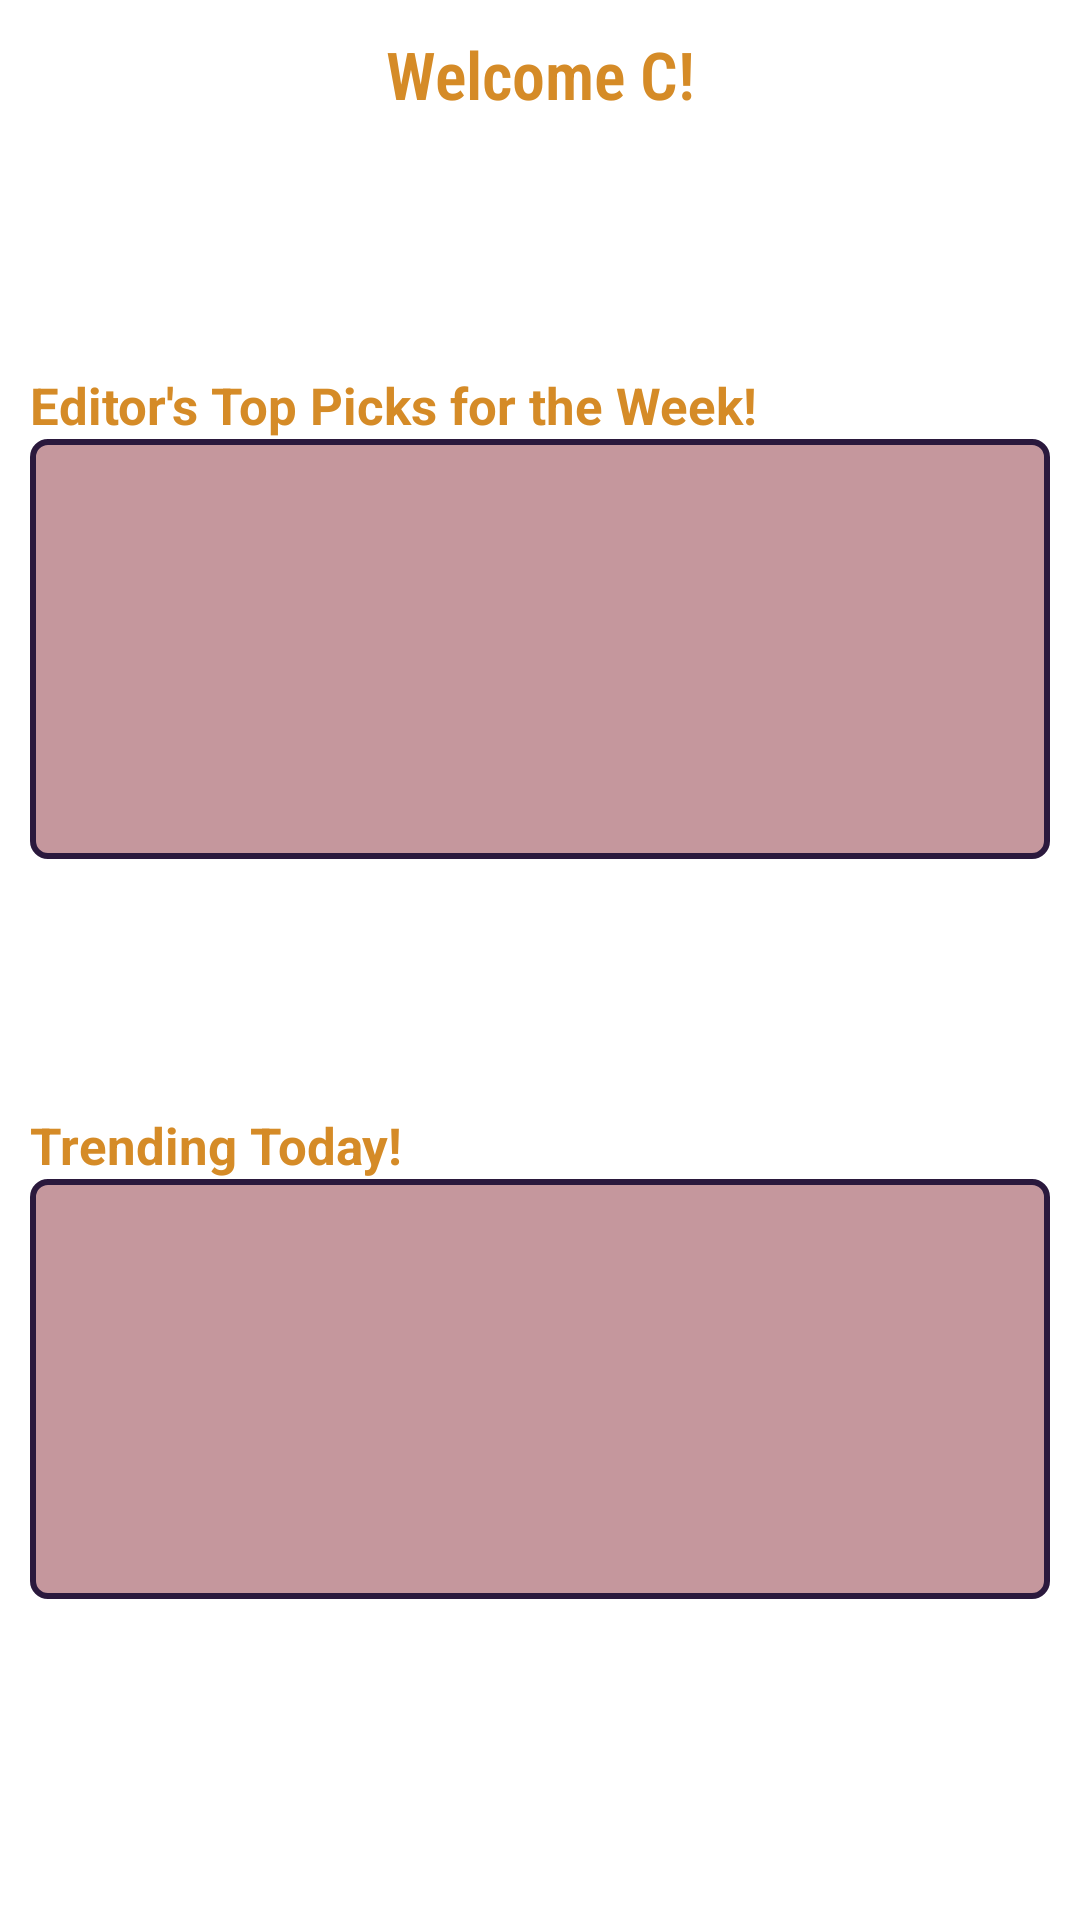

The Android layout XML behind this screen, and the referenced resources:
<!-- AndroidManifest.xml: application theme Theme.Janim -->
<!-- res/layout/fragment_home.xml -->
<?xml version="1.0" encoding="utf-8"?>
<androidx.constraintlayout.widget.ConstraintLayout xmlns:android="http://schemas.android.com/apk/res/android"
    xmlns:tools="http://schemas.android.com/tools"
    android:layout_width="match_parent"
    android:layout_height="match_parent"
    xmlns:app="http://schemas.android.com/apk/res-auto"
    tools:context=".ui.fragments.HomeFragment">


    <TextView
        android:id="@+id/welcome"
        android:layout_width="wrap_content"
        android:layout_height="wrap_content"
        android:text="Welcome C!"
        android:textColor="#D58B27"
        android:textSize="22sp"
        android:fontFamily="sans-serif-condensed-light"
        android:textStyle="bold"
        android:textAlignment="center"
        app:layout_constraintStart_toStartOf="parent"
        app:layout_constraintEnd_toEndOf="parent"
        app:layout_constraintTop_toTopOf="parent"
        android:layout_margin="10dp"/>

    <TextView
        android:layout_width="wrap_content"
        android:layout_height="wrap_content"
        android:text="Editor's Top Picks for the Week!"
        android:textColor="#D58B27"
        android:fontFamily="sans-serif"
        app:layout_constraintBottom_toTopOf="@id/editors"
        android:textStyle="bold"
        android:textSize="17sp"
        android:layout_marginStart="10dp"
        app:layout_constraintStart_toStartOf="parent"/>

    <androidx.recyclerview.widget.RecyclerView
        android:id="@+id/editors"
        android:layout_width="match_parent"
        android:layout_height="140dp"
        app:layout_constraintTop_toBottomOf="@id/welcome"
        android:orientation="horizontal"
        app:layout_constraintStart_toStartOf="parent"
        app:layout_constraintEnd_toEndOf="parent"
        android:scrollbars="horizontal"
        android:layout_margin="10dp"
        app:layout_constraintBottom_toTopOf="@+id/popular"
        android:padding="10dp"
        android:background="@drawable/recycler"/>

    <TextView
        android:layout_width="wrap_content"
        android:layout_height="wrap_content"
        app:layout_constraintBottom_toTopOf="@id/popular"
        android:text="Trending Today!"
        android:fontFamily="sans-serif"
        app:layout_constraintStart_toStartOf="parent"
        android:layout_marginStart="10dp"
        android:textColor="#D58B27"
        android:textStyle="bold"
        android:textSize="17sp"/>

    <androidx.recyclerview.widget.RecyclerView
        android:id="@+id/popular"
        android:layout_width="match_parent"
        android:layout_height="140dp"
        android:orientation="horizontal"
        android:scrollbars="horizontal"
        android:background="@drawable/recycler"
        app:layout_constraintStart_toStartOf="parent"
        app:layout_constraintEnd_toEndOf="parent"
        app:layout_constraintTop_toBottomOf="@id/editors"
        android:padding="10dp"
        android:layout_marginEnd="10dp"
        android:layout_marginStart="10dp"
        android:layout_marginBottom="10dp"
        app:layout_constraintBottom_toBottomOf="parent"/>


</androidx.constraintlayout.widget.ConstraintLayout>
<!-- resources referenced by this layout -->
<resources>
  <!-- drawable recycler (drawable) -->
  <?xml version="1.0" encoding="utf-8"?>
  <shape xmlns:android="http://schemas.android.com/apk/res/android">
  
      <corners android:radius="5dp"/>
      <stroke android:width="@dimen/cardview_default_radius" android:color="@color/background"/>
      <solid android:color="@color/text"/>
  
  </shape>
  <style name="Theme.Janim" parent="Theme.MaterialComponents.DayNight.NoActionBar">
          
          <item name="colorPrimary">@color/purple_500</item>
          <item name="colorPrimaryVariant">@color/purple_700</item>
          <item name="colorOnPrimary">@color/white</item>
          
          <item name="colorSecondary">@color/teal_200</item>
          <item name="colorSecondaryVariant">@color/teal_700</item>
          <item name="colorOnSecondary">@color/black</item>
          
          <item name="android:statusBarColor" tools:targetApi="l">?attr/colorPrimaryVariant</item>
          
          <item name="drawerArrowStyle">@style/hamburger</item>
  
      </style>
  <color name="background">#2B193D</color>
  <color name="text">#c5979d</color>
  <color name="purple_500">#FF6200EE</color>
  <color name="purple_700">#FF3700B3</color>
  <color name="white">#FFFFFFFF</color>
  <color name="teal_200">#FF03DAC5</color>
  <color name="teal_700">#FF018786</color>
  <color name="black">#FF000000</color>
  <style name="hamburger" parent="@style/Widget.AppCompat.DrawerArrowToggle">
          <item name="spinBars">true</item>
          <item name="color">#B1680A</item>
          <item name="colorPrimary">#B1680A</item>
          <item name="colorOutline">#B1680A</item>
      </style>
</resources>
